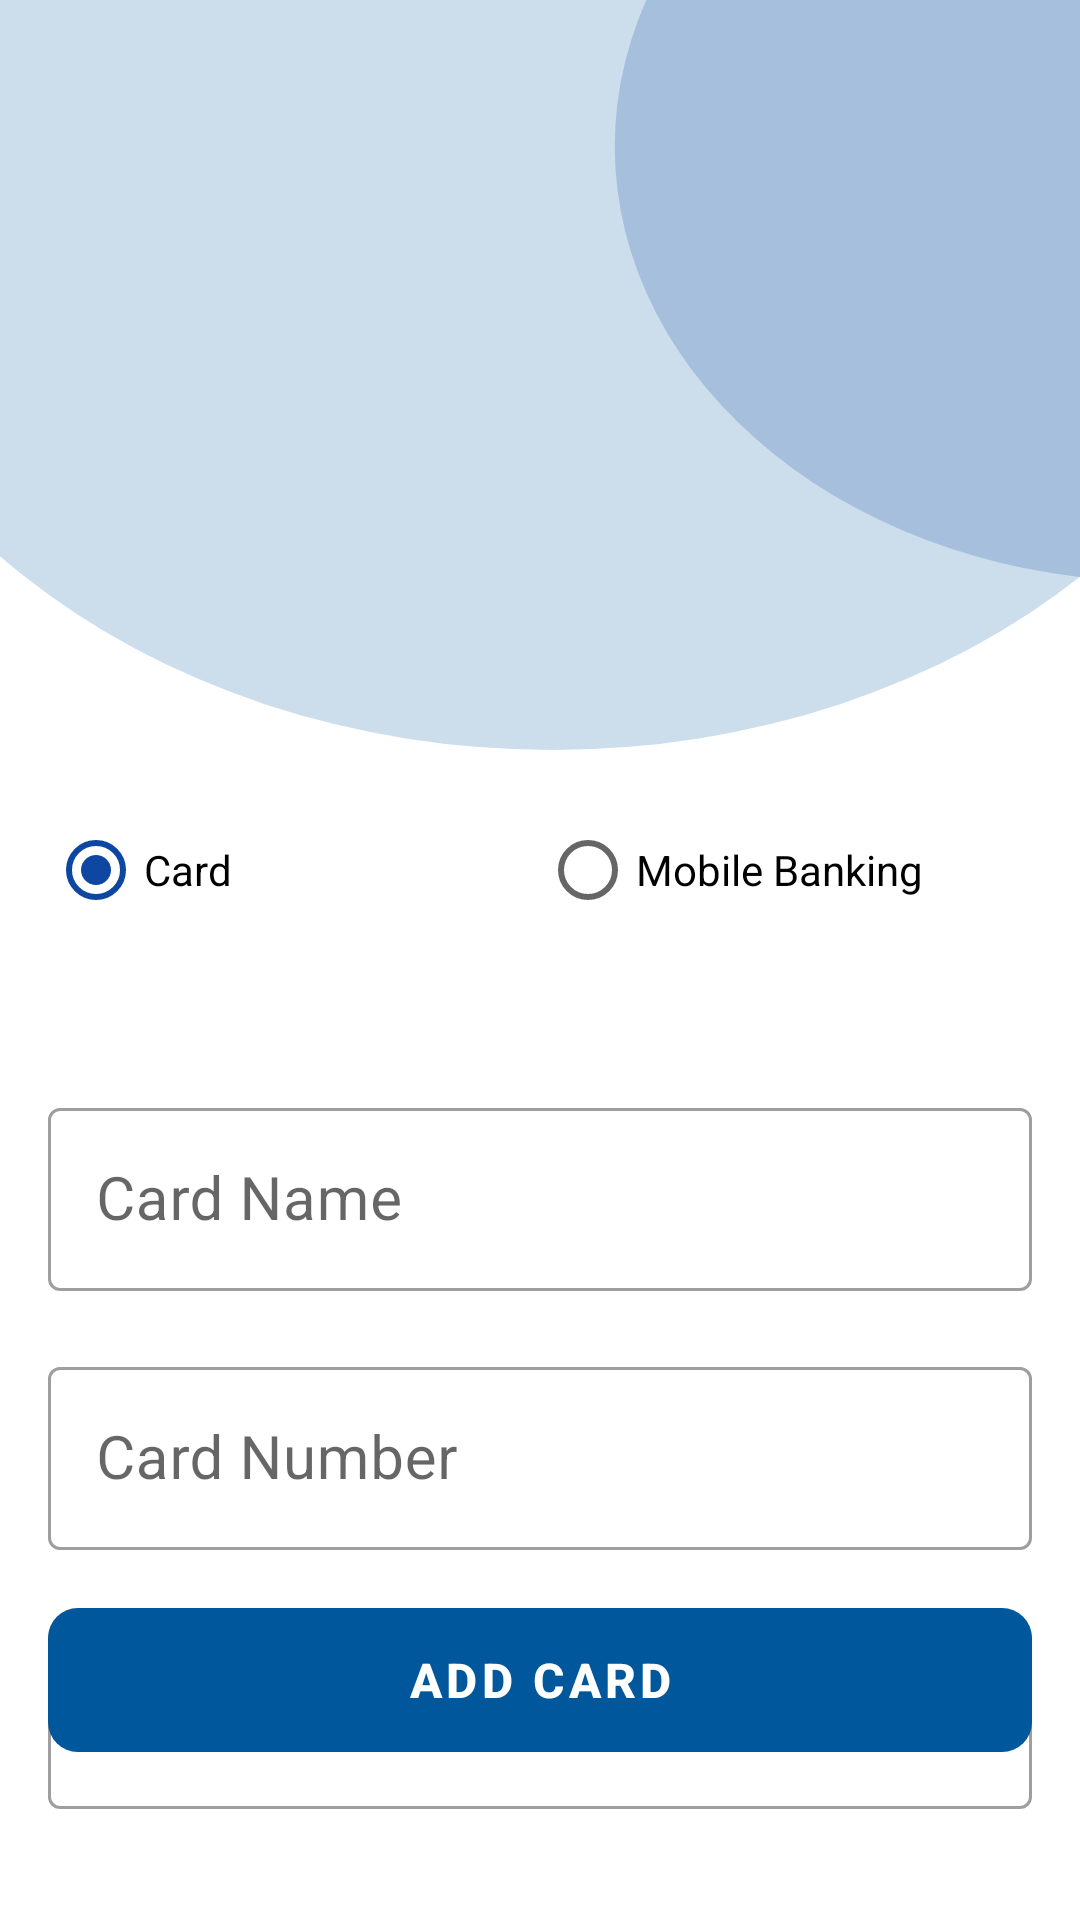

Write the Android layout XML for this screen, with the resource values it uses.
<!-- AndroidManifest.xml: application theme Theme.ParkingManagementSystem -->
<!-- res/layout/activity_add_new_card.xml -->
<?xml version="1.0" encoding="utf-8"?>
<androidx.constraintlayout.widget.ConstraintLayout xmlns:android="http://schemas.android.com/apk/res/android"
    xmlns:app="http://schemas.android.com/apk/res-auto"
    xmlns:tools="http://schemas.android.com/tools"
    android:layout_width="match_parent"
    android:layout_height="match_parent"
    tools:context=".ui.transaction.AddNewCardActivity">

    <View
        android:id="@+id/view"
        android:layout_width="match_parent"
        android:layout_height="250dp"
        android:background="@drawable/ic_verification_background"
        app:layout_constraintStart_toStartOf="parent"
        app:layout_constraintTop_toTopOf="parent" />

    <RadioGroup
        android:id="@+id/radio_group"
        android:layout_width="match_parent"
        android:layout_height="wrap_content"
        android:layout_marginHorizontal="16dp"
        android:layout_marginTop="16dp"
        android:orientation="horizontal"
        app:layout_constraintStart_toStartOf="parent"
        app:layout_constraintTop_toBottomOf="@id/view">

        <RadioButton
            android:id="@+id/radio1"
            android:layout_width="0dp"
            android:layout_height="wrap_content"
            android:layout_weight="1"
            android:checked="true"
            android:text="Card" />

        <RadioButton
            android:id="@+id/radio2"
            android:layout_width="0dp"
            android:layout_height="wrap_content"
            android:layout_weight="1"
            android:text="Mobile Banking" />
    </RadioGroup>

    <androidx.constraintlayout.widget.ConstraintLayout
        android:id="@+id/cardLayout"
        android:layout_width="match_parent"
        android:layout_height="wrap_content"
        android:visibility="visible"
        app:layout_constraintEnd_toEndOf="parent"
        app:layout_constraintStart_toStartOf="parent"
        app:layout_constraintTop_toBottomOf="@id/radio_group">

        <com.google.android.material.textfield.TextInputLayout
            android:id="@+id/layout_tie01"
            style="@style/Widget.MaterialComponents.TextInputLayout.OutlinedBox"
            android:layout_width="match_parent"
            android:layout_height="wrap_content"
            android:layout_marginHorizontal="16dp"
            android:layout_marginTop="50dp"
            android:layout_marginBottom="4dp"
            app:layout_constraintEnd_toEndOf="parent"
            app:layout_constraintStart_toStartOf="parent"
            app:layout_constraintTop_toTopOf="parent"
            app:passwordToggleEnabled="false">

            <androidx.appcompat.widget.AppCompatEditText
                android:id="@+id/et_cardName"
                android:layout_width="match_parent"
                android:layout_height="wrap_content"
                android:hint="@string/card_name"
                android:inputType="text"
                android:maxLines="1"
                android:textSize="20sp" />
        </com.google.android.material.textfield.TextInputLayout>

        <com.google.android.material.textfield.TextInputLayout
            android:id="@+id/layout_tie02"
            style="@style/Widget.MaterialComponents.TextInputLayout.OutlinedBox"
            android:layout_width="match_parent"
            android:layout_height="wrap_content"
            android:layout_marginHorizontal="16dp"
            android:layout_marginTop="20dp"
            android:layout_marginBottom="4dp"
            app:layout_constraintEnd_toEndOf="parent"
            app:layout_constraintStart_toStartOf="parent"
            app:layout_constraintTop_toBottomOf="@id/layout_tie01"
            app:passwordToggleEnabled="false">

            <androidx.appcompat.widget.AppCompatEditText
                android:id="@+id/et_cardNumber"
                android:layout_width="match_parent"
                android:layout_height="wrap_content"
                android:hint="@string/card_number"
                android:inputType="number"
                android:maxLines="1"
                android:textSize="20sp" />
        </com.google.android.material.textfield.TextInputLayout>

        <com.google.android.material.textfield.TextInputLayout
            android:id="@+id/layout_tie03"
            style="@style/Widget.MaterialComponents.TextInputLayout.OutlinedBox"
            android:layout_width="match_parent"
            android:layout_height="wrap_content"
            android:layout_marginHorizontal="16dp"
            android:layout_marginTop="20dp"
            android:layout_marginBottom="4dp"
            app:layout_constraintEnd_toEndOf="parent"
            app:layout_constraintStart_toStartOf="parent"
            app:layout_constraintTop_toBottomOf="@id/layout_tie02"
            app:passwordToggleEnabled="false">

            <androidx.appcompat.widget.AppCompatEditText
                android:id="@+id/et_cvv"
                android:layout_width="match_parent"
                android:layout_height="wrap_content"
                android:hint="@string/cvv"
                android:inputType="number"
                android:maxLines="1"
                android:textSize="20sp" />
        </com.google.android.material.textfield.TextInputLayout>
    </androidx.constraintlayout.widget.ConstraintLayout>

    <androidx.constraintlayout.widget.ConstraintLayout
        android:id="@+id/mobileBankingLayout"
        android:layout_width="match_parent"
        android:layout_height="wrap_content"
        android:visibility="gone"
        app:layout_constraintEnd_toEndOf="parent"
        app:layout_constraintStart_toStartOf="parent"
        app:layout_constraintTop_toBottomOf="@id/radio_group">

        <Spinner
            android:id="@+id/spinner_type"
            android:layout_width="0dp"
            android:layout_height="60dp"
            android:layout_centerVertical="true"
            android:layout_gravity="center"
            android:layout_marginHorizontal="16dp"
            android:layout_weight="2"
            android:background="@drawable/background_edit_text_gray"
            android:ems="10"
            android:fontFamily="sans-serif"
            android:gravity="center"
            android:padding="5dp"
            android:spinnerMode="dropdown"
            app:layout_constraintBottom_toBottomOf="parent"
            app:layout_constraintEnd_toEndOf="parent"
            app:layout_constraintStart_toStartOf="parent"
            app:layout_constraintTop_toTopOf="parent" />
        <ImageButton
            android:id="@+id/ib_dropdown_type"
            android:layout_width="wrap_content"
            android:layout_height="wrap_content"
            android:layout_alignParentRight="true"
            android:layout_centerVertical="true"
            android:layout_gravity="center"
            android:layout_marginHorizontal="16dp"
            android:layout_marginTop="10dp"
            android:background="@null"
            android:focusable="true"
            android:padding="13sp"
            android:src="@drawable/ic_arrow_down"
            app:layout_constraintBottom_toBottomOf="parent"
            app:layout_constraintEnd_toEndOf="parent"
            app:layout_constraintTop_toTopOf="parent" />
        <com.google.android.material.textfield.TextInputLayout
            android:id="@+id/layout_tie04"
            style="@style/Widget.MaterialComponents.TextInputLayout.OutlinedBox"
            android:layout_width="match_parent"
            android:layout_height="wrap_content"
            android:layout_marginHorizontal="16dp"
            android:layout_marginTop="20dp"
            android:layout_marginBottom="4dp"
            app:layout_constraintEnd_toEndOf="parent"
            app:layout_constraintStart_toStartOf="parent"
            app:layout_constraintTop_toBottomOf="@id/spinner_type"
            app:passwordToggleEnabled="false">

            <androidx.appcompat.widget.AppCompatEditText
                android:id="@+id/et_Number"
                android:layout_width="match_parent"
                android:layout_height="wrap_content"
                android:hint="@string/phone_number"
                android:inputType="number"
                android:maxLines="1"
                android:textSize="20sp" />
        </com.google.android.material.textfield.TextInputLayout>
    </androidx.constraintlayout.widget.ConstraintLayout>

    <com.google.android.material.button.MaterialButton
        android:id="@+id/btn_addCard"
        style="@style/Widget.MaterialComponents.Button.UnelevatedButton"
        android:layout_width="match_parent"
        android:layout_height="60dp"
        android:layout_marginHorizontal="16dp"
        android:layout_marginBottom="50dp"
        android:paddingVertical="10dp"
        android:text="@string/add_card"
        android:textSize="16sp"
        android:textStyle="bold"
        app:cornerRadius="10dp"
        app:layout_constraintBottom_toBottomOf="parent"
        app:layout_constraintStart_toStartOf="parent" />
</androidx.constraintlayout.widget.ConstraintLayout>
<!-- resources referenced by this layout -->
<resources>
  <!-- drawable background_edit_text_gray (drawable) -->
  <?xml version="1.0" encoding="utf-8"?>
  <shape xmlns:android="http://schemas.android.com/apk/res/android">
      <stroke
          android:width="1dp"
          android:color="#5C5C5C" />
      <corners android:radius="10dp" />
  </shape>
  <!-- drawable ic_verification_background (drawable) -->
  <vector xmlns:android="http://schemas.android.com/apk/res/android"
      android:width="300dp"
      android:height="245dp"
      android:viewportWidth="390"
      android:viewportHeight="338">
    <path
        android:pathData="M199.5,66.5m-271.5,0a271.5,271.5 0,1 1,543 0a271.5,271.5 0,1 1,-543 0"
        android:strokeAlpha="0.2"
        android:fillColor="@color/color_primary"
        android:fillAlpha="0.2"/>
    <path
        android:pathData="M418,66m-196,0a196,196 0,1 1,392 0a196,196 0,1 1,-392 0"
        android:strokeAlpha="0.2"
        android:fillColor="@color/color_secondary"
        android:fillAlpha="0.2"/>
  </vector>
  <string name="add_card">Add Card</string>
  <string name="card_name">Card Name</string>
  <string name="card_number">Card Number</string>
  <string name="cvv">CVV</string>
  <string name="phone_number">Phone Number</string>
  <style name="Theme.ParkingManagementSystem" parent="Theme.MaterialComponents.DayNight.NoActionBar">
          
          
          <item name="colorPrimary">@color/color_primary</item>
          <item name="colorPrimaryVariant">@color/color_primary</item>
          <item name="colorOnPrimary">@color/white</item>
          
          <item name="colorSecondary">@color/color_secondary</item>
          <item name="colorSecondaryVariant">@color/color_secondary</item>
          <item name="colorOnSecondary">@color/black</item>
          
          <item name="android:statusBarColor" tools:targetApi="l">?attr/colorPrimaryVariant</item>
          
      </style>
  <color name="color_primary">#01579B</color>
  <color name="color_secondary">#0D47A1</color>
  <color name="white">#FFFFFFFF</color>
  <color name="black">#FF000000</color>
</resources>
